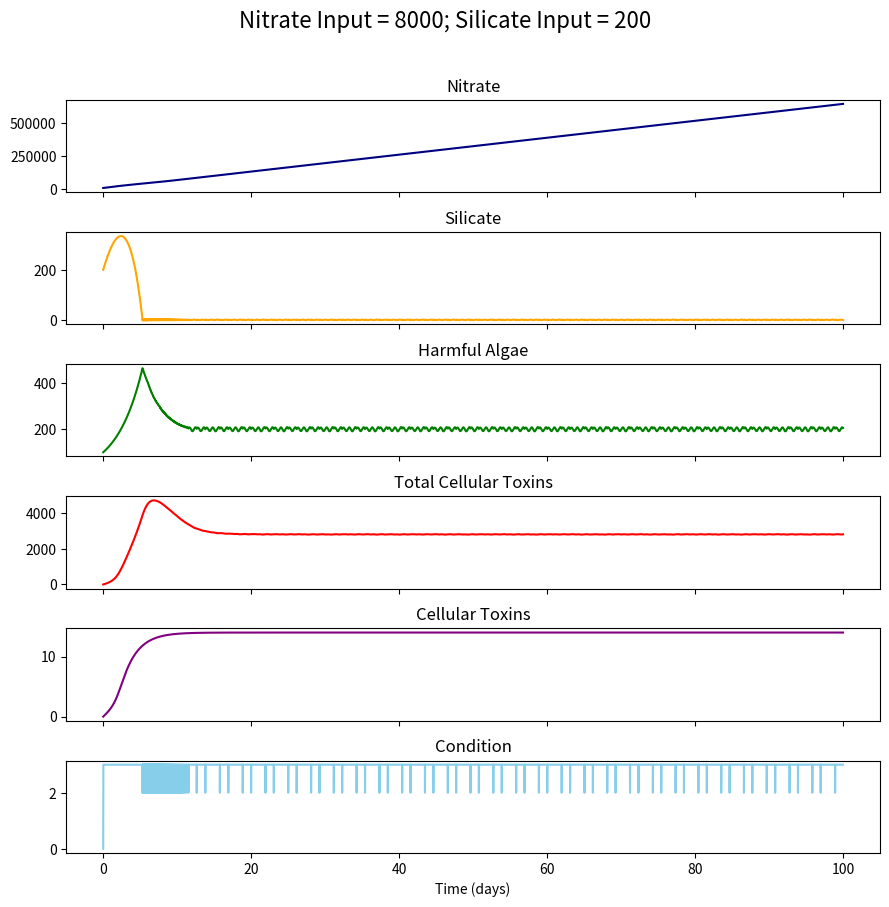

Source code (Python):
# -*- coding: utf-8 -*-
"""
Created on Fri Feb 21 14:59:48 2020
@author: Andrea
"""

'''
This is meant to incorporate toxins according to source (see below)
parameters are all pretty made up but the functions are real

source: https://www.researchgate.net/publication/237183674_Controls_on_Domoic_Acid_Production_by_the_Diatom_Nitzschia_pungens_f_multiseries_in_Culture_Nutrients_and_Irradance

Things  to do:
    double check units
    figure out parameters that make sense biologically
        ToxOut -how fast DA leaves the cell
        SiOut - how much silicate is needed for growth (1 cell dividing into 2)
        NOut - how much nitrate is needed for growth (1 cell dividing into 2); how much nitrate is required to make toxins
        NIn - how fast is nitrate added through river input etc
        SiIn - how fast is silicate added through river input etc     
'''

import matplotlib.pyplot as plt

#parameters
a = 7 #for the s-shaped ToxIn function
b = 2 #for the s-shaped ToxIn function
c = 5 #for the s-shaped ToxIn function

ToxOut = .5 #how fast the toxin leaves the cell
SiIn = 200 #rate of silicate input
SiOut = 1 #rate of use for growth
NIn = 8000 #rate of nitrate input
NOut = 4 #rate of use for growth or toxin. if both at once, multiply by 2 or something
PhytoDeath = .35 #percent of phyto that die each timstep via grazing; citation: https://www.researchgate.net/publication/231424278_Intrinsic_growth_and_microzooplankton_grazing_on_toxigenic_Pseudo-nitzschia_spp_diatoms_from_the_coastal_northeast_Pacific

#initial conditions
Tox = 0 #starting total toxicity
ToxCell = 0 #starting cellular toxins
Phyto = 100 #starting num phyto
N = NIn #starting amt nitrate
Si = SiIn #starting amt silicate
NutRatio = N/Si
Condition = 0

#euler stuff
time = 0 #starting step
deltat = .01 
n = 10000 #num steps

#initialize lists
time_list = []
iteration_list = []
N_list = []
Si_list = []
NutRatio_list = []
Phyto_list = []
Tox_list = []
ToxCell_list = []
Condition_list = []

time_list.append(time) 
iteration_list.append(0)
N_list.append(N)
Si_list.append(Si)
NutRatio_list.append(NutRatio) 
Phyto_list.append(Phyto)
Tox_list.append(Tox)
ToxCell_list.append(ToxCell)
Condition_list.append(Condition) 

#define functions
def ToxIn(x): 
    return(a*(b**x)/((b**x)+c)) # x axis = current toxin level; y axis = toxin added 
    #return(7) 

def PhytoGrowth(x): 
    minN = x*NOut*deltat
    minSi = x*SiOut*deltat
    #r = .45 #average irradiance conditions; time step is 1 day
    r = .64 #high irradiance; time step is 1 day
    #r = .35 #low irradiance; time step is 1 day
    if N >= minN:
        if Si >= minSi: #if there is enough Si and N to do all the growing
            print("\t growth not limited")
            return(x*(r))
        if Si <= minSi:  # enough N but not enough Si to do all the growing, grows until Si is 0
            print("\t not enough silicate to grow to full potential")
            return(x*(((Si/minSi)*r))) 
    if N < minN:
        if Si < minSi:
            return(x*r*(Si/minSi)*(N/minN))
        if Si >= minSi:
            print("\t not enough nitrate to grow to full potential")
            return(x*(((N/minN)*r))) 

#loop through each timestep
for i in range(n):
    
    print("iteration number " + str(i) +":")
    
    #change values depending on nutrient conditions
    if N == 0: #no growth and no toxin production
        dN = NIn*deltat
        dSi = SiIn*deltat
        dPhyto = -PhytoDeath*Phyto*deltat
        dToxCell = -ToxCell*ToxOut*deltat
        dTox = -Tox*ToxOut*deltat
        Condition = 1
        print("\t first if statement ran")     
    if Si == .00001 and N>0: #limiting condition, no silicate means no growth but can still produce DA because of nitrate
        dN = (NIn -(NOut*Phyto))*deltat
        dSi = SiIn*deltat
        dPhyto = -PhytoDeath*Phyto*deltat
        dToxCell = (-(ToxCell*ToxOut) + ToxIn(ToxCell))*deltat
        dTox = ((-Tox*ToxOut) + ToxIn(ToxCell)*(dPhyto +Phyto))*deltat #(dPhyto+Phyto) term is here because i want it to multiply by the current num phyto instead of the previous one
        Condition = 2
        print("\t second if statement ran")
    if NutRatio > 7.999 and Si > .00001 and N !=0: #growth and DA at this threshold    
        dN = (NIn -(2*NOut*Phyto))*deltat #NOut mutiplied by 2 because it is being used for growth and DA production at same time
        dSi = (SiIn -(SiOut*Phyto))*deltat
        dPhyto = (PhytoGrowth(Phyto) -(PhytoDeath*Phyto))*deltat
        dToxCell = (-(ToxCell*ToxOut) + ToxIn(ToxCell))*deltat
        dTox = ((-Tox*ToxOut) + (ToxIn(ToxCell)*(dPhyto+Phyto)))*deltat #(dPhyto+Phyto) term is here because i want it to multiply by the current num phyto instead of the previous one
        Condition = 3
        print("\t third if statement ran")
    if NutRatio <= 7.999 and Si > .00001 and N != 0: #growth but no DA below this threshold
        dN = (NIn -(NOut*Phyto))*deltat
        dSi = (SiIn - (SiOut*Phyto))*deltat
        dPhyto = (PhytoGrowth(Phyto) - (PhytoDeath*Phyto))*deltat
        dToxCell = -ToxCell*ToxOut*deltat
        dTox = -Tox*ToxOut*deltat
        Condition = 4
        print("\t fourth if statement ran")
    
    #add the change value to each
    time = time+deltat
    N = N + dN
    Si = Si + dSi
    NutRatio = N/Si
    Phyto = Phyto + dPhyto
    ToxCell = ToxCell +dToxCell
    Tox = Tox + dTox
    
    #safeguards in case anything tries to go negative
    if Si <= .00001: 
        Si = .00001
        print("\t Si safeguard triggered")
    if N < 0:
        N = 0
        print("\t N safeguard triggered")
    if Phyto <= 0:
        Phyto = 1
        print("\t Phyto min safeguard triggered")
    if Tox < 0:
        Tox = 0
        print("\t Tox safeguard triggered")
    if ToxCell < 0:
        ToxCell = 0
        print("\t ToxCell safeguard triggered")
    
    #append new values to lists
    time_list.append(time) 
    iteration_list.append(i+1) #since python starts stuff at 0 and we already did 0 up top
    N_list.append(N)
    Si_list.append(Si)
    NutRatio_list.append(NutRatio) 
    Phyto_list.append(Phyto)
    Tox_list.append(Tox)
    ToxCell_list.append(ToxCell)
    Condition_list.append(Condition) 
    
'''   
#plot on one graph
plt.figure(figsize=(9,9))
plt.plot(iteration_list,N_list,label="Nitrate", color = 'navy')
plt.plot(iteration_list,Si_list,label="Silicate", color = 'orange')
plt.plot(iteration_list,Phyto_list,label="Harmful Algae", color = 'green')
plt.plot(iteration_list,Tox_list, label = "Total Cellular Toxins", color = 'red')
#plt.plot(iteration_list, ToxCell_list, label = 'Cellular Toxins', color = 'purple')
#plt.plot(iteration_list, NutRatio_list, label = 'Nutrient Ratio', color = 'black')
plt.ylabel("Amount")
plt.xlabel("Time (days)")
plt.legend(loc="best")
plt.show()
'''

title = "Nitrate Input = " + str(NIn) +"; Silicate Input = " + str(SiIn)
#plot in separate facets
f2, axarr = plt.subplots(6, sharex=True, figsize=(9,9))
f2.suptitle(title, fontsize=16)
axarr[0].plot(time_list, N_list, color = 'navy')
axarr[0].set_title('Nitrate')
axarr[1].plot(time_list, Si_list, color = 'orange')
axarr[1].set_title('Silicate')
axarr[2].plot(time_list, Phyto_list,color = 'green')
axarr[2].set_title('Harmful Algae')
axarr[3].plot(time_list, Tox_list, color = 'red')
axarr[3].set_title('Total Cellular Toxins')
axarr[4].plot(time_list, ToxCell_list, color = 'purple')
axarr[4].set_title('Cellular Toxins')
#axarr[5].plot(iteration_list, NutRatio_list, color = 'black')
#axarr[5].set_title('Nutrient Ratio')
axarr[5].plot(time_list, Condition_list, color = 'skyblue')
axarr[5].set_title('Condition')
f2.tight_layout()
f2.subplots_adjust(top=0.88)
plt.xlabel("Time (days)")
plt.show()
